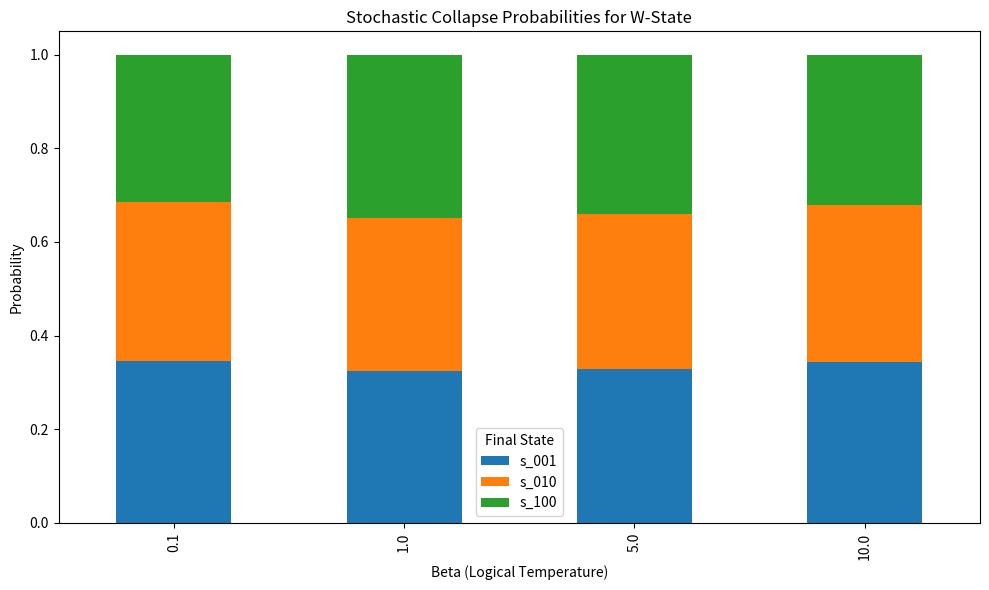

The script that saved this image:

import numpy as np
import random
import pandas as pd
import matplotlib.pyplot as plt

random.seed(42)
np.random.seed(42)

dag_w = {
    's_W': ['s_001', 's_010', 's_100'],
    's_001': [],
    's_010': [],
    's_100': []
}

D_w = {
    's_W': 0.83,
    's_001': 0.0,
    's_010': 0.0,
    's_100': 0.0
}

def stochastic_collapse(dag, D_values, start, beta=1.0):
    current = start
    while dag[current]:
        children = dag[current]
        weights = np.exp([-beta * D_values[c] for c in children])
        probs = weights / np.sum(weights)
        current = np.random.choice(children, p=probs)
    return current

beta_values = [0.1, 1.0, 5.0, 10.0]
n_trials = 1000

results = []

for beta in beta_values:
    counts = {'s_001': 0, 's_010': 0, 's_100': 0}
    for _ in range(n_trials):
        final = stochastic_collapse(dag_w, D_w, 's_W', beta=beta)
        counts[final] += 1
    total = sum(counts.values())
    for state, count in counts.items():
        results.append({'Beta': beta, 'Final State': state, 'Probability': count / total})

df = pd.DataFrame(results)

import matplotlib.pyplot as plt
import seaborn as sns

pivot_df = df.pivot(index='Beta', columns='Final State', values='Probability')
pivot_df.plot(kind='bar', stacked=True, figsize=(10,6))
plt.title("Stochastic Collapse Probabilities for W-State")
plt.ylabel("Probability")
plt.xlabel("Beta (Logical Temperature)")
plt.legend(title="Final State")
plt.tight_layout()
plt.show()
